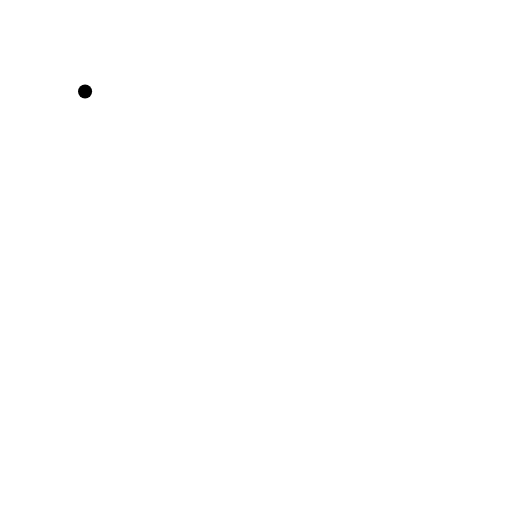
t = 0.00 s
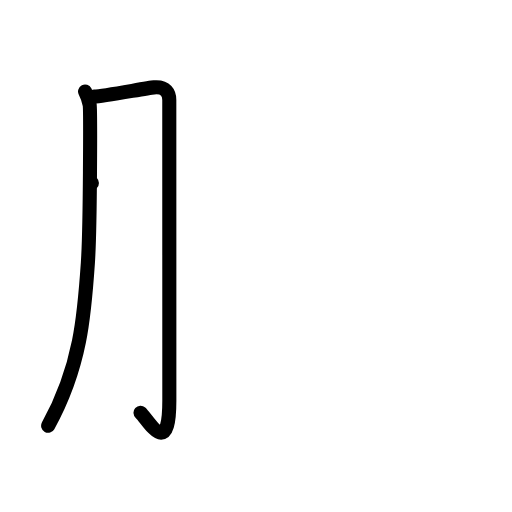
t = 2.00 s
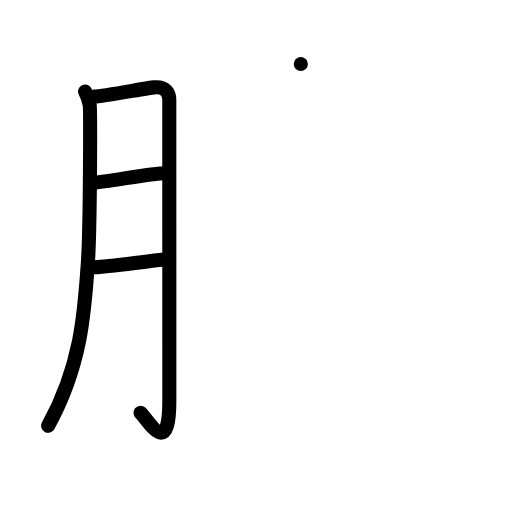
t = 4.00 s
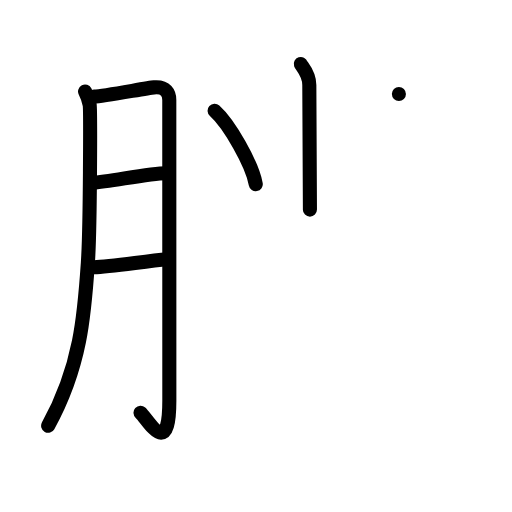
t = 6.00 s
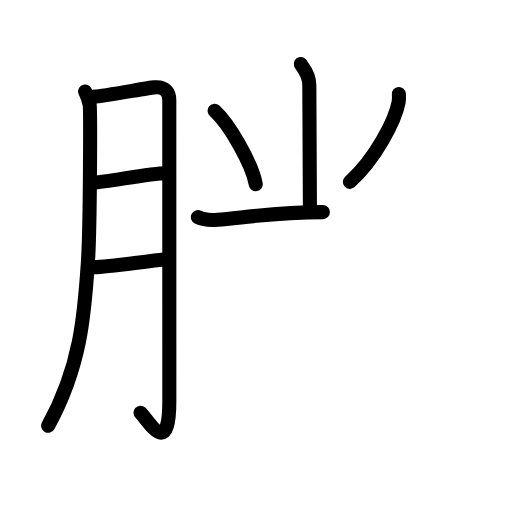
t = 7.50 s
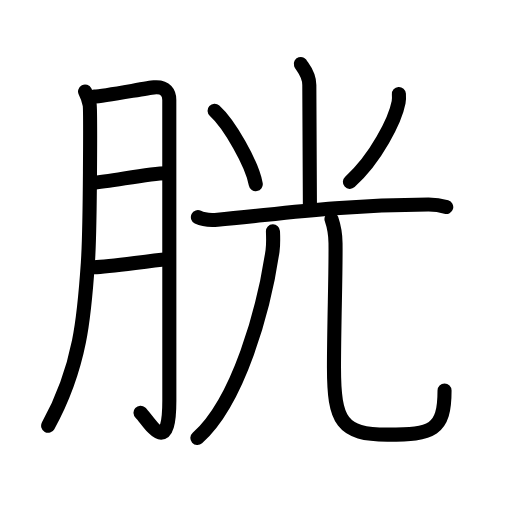
t = 10.00 s

The animated SVG that drew these frames (rendered in a browser with its animation timeline set to each time). Animation: 32 SMIL elements (animate=32); one cycle of 10.00 s.

<?xml version="1.0" encoding="UTF-8"?>
<!--
AniKanjiVG is licensed by CC-BY-SA Paul C. Sommerhoff (https://bitbucket.org/sommerhoff/anikanjivg).
AniKanjiVG uses KanjiVG which is licensed by CC-BY-SA Ulrich Apel (http://kanjivg.tagaini.net).
See also http://creativecommons.org/licenses/by-sa/3.0/
-->
<svg xmlns:kvg='http://kanjivg.tagaini.net' xmlns='http://www.w3.org/2000/svg' width='109' height='109' viewBox='0 0 109 109' style='fill:none;stroke:#000000;stroke-width:3;stroke-linecap:round;stroke-linejoin:round;' id="kvg:kanji_080f1"><g id="kvg:080f1" kvg:element="胱"><g id="kvg:080f1-g1" kvg:element="月" kvg:variant="true" kvg:original="肉" kvg:position="left" kvg:radical="general"><path id="kvg:080f1-s1" kvg:type="㇒" d="M18.11,19.49c0.49,0.95,0.81,1.88,0.98,2.8c0.16,0.92,0.14,25.9-0.38,33.63c-0.74,11-1.5,22.08-8.46,34.72"><animate attributeName="d" begin="0.0s" dur="0.3333333333333333s" from="M18.11,19.49C18.11,19.49,18.11,19.49,18.11,19.49" to="M18.11,19.49c0.49,0.95,0.81,1.88,0.98,2.8" />
<animate attributeName="d" begin="0.3333333333333333s" dur="0.3333333333333333s" from="M18.11,19.49c0.49,0.95,0.81,1.88,0.98,2.8c0,0,0,0,0,0,0" to="M18.11,19.49c0.49,0.95,0.81,1.88,0.98,2.8c0.16,0.92,0.14,25.9-0.38,33.63" />
<animate attributeName="d" begin="0.6666666666666666s" dur="0.3333333333333333s" from="M18.11,19.49c0.49,0.95,0.81,1.88,0.98,2.8c0.16,0.92,0.14,25.9-0.38,33.63c0,0,0,0,0,0,0" to="M18.11,19.49c0.49,0.95,0.81,1.88,0.98,2.8c0.16,0.92,0.14,25.9-0.38,33.63c-0.74,11-1.5,22.08-8.46,34.72" />
</path>
<path id="kvg:080f1-s2" kvg:type="㇆a" d="M20.06,20.56c1.95-0.06,11.28-1.84,12.73-1.96c2.6-0.23,3.25,1.31,3.25,2.67c0,3.23,0.01,45.72,0.01,64.05c0,12.61-4.48,4.05-6.14,2.54"><animate attributeName="d" begin="1.0s" dur="0.25s" from="M20.06,20.56C20.06,20.56,20.06,20.56,20.06,20.56" to="M20.06,20.56c1.95-0.06,11.28-1.84,12.73-1.96" />
<animate attributeName="d" begin="1.25s" dur="0.25s" from="M20.06,20.56c1.95-0.06,11.28-1.84,12.73-1.96c0,0,0,0,0,0,0" to="M20.06,20.56c1.95-0.06,11.28-1.84,12.73-1.96c2.6-0.23,3.25,1.31,3.25,2.67" />
<animate attributeName="d" begin="1.5s" dur="0.25s" from="M20.06,20.56c1.95-0.06,11.28-1.84,12.73-1.96c2.6-0.23,3.25,1.31,3.25,2.67c0,0,0,0,0,0,0" to="M20.06,20.56c1.95-0.06,11.28-1.84,12.73-1.96c2.6-0.23,3.25,1.31,3.25,2.67c0,3.23,0.01,45.72,0.01,64.05" />
<animate attributeName="d" begin="1.75s" dur="0.25s" from="M20.06,20.56c1.95-0.06,11.28-1.84,12.73-1.96c2.6-0.23,3.25,1.31,3.25,2.67c0,3.23,0.01,45.72,0.01,64.05c0,0,0,0,0,0,0" to="M20.06,20.56c1.95-0.06,11.28-1.84,12.73-1.96c2.6-0.23,3.25,1.31,3.25,2.67c0,3.23,0.01,45.72,0.01,64.05c0,12.61-4.48,4.05-6.14,2.54" />
<animate attributeName="d" begin="0s" dur="1.0s" from="M-100,-100" to="M-100,-100" />
</path>
<path id="kvg:080f1-s3" kvg:type="㇐a" d="M19.56,38.95c4.28-0.35,12.1-2.04,15.85-2.07"><animate attributeName="d" begin="2.0s" dur="1.0s" from="M19.56,38.95C19.56,38.95,19.56,38.95,19.56,38.95" to="M19.56,38.95c4.28-0.35,12.1-2.04,15.85-2.07" />
<animate attributeName="d" begin="0s" dur="2.0s" from="M-100,-100" to="M-100,-100" />
</path>
<path id="kvg:080f1-s4" kvg:type="㇐a" d="M20.01,56.9c3.52-0.08,10.8-1.28,15.58-1.7"><animate attributeName="d" begin="3.0s" dur="1.0s" from="M20.01,56.9C20.01,56.9,20.01,56.9,20.01,56.9" to="M20.01,56.9c3.52-0.08,10.8-1.28,15.58-1.7" />
<animate attributeName="d" begin="0s" dur="3.0s" from="M-100,-100" to="M-100,-100" />
</path>
</g>
<g id="kvg:080f1-g2" kvg:element="光" kvg:position="right"><g id="kvg:080f1-g3" kvg:element="⺌" kvg:variant="true" kvg:original="小" kvg:position="top"><path id="kvg:080f1-s5" kvg:type="㇑" d="M64.04,13.62c0.13,0.39,1.81,2.01,1.81,4.46c0,13.93,0.13,21.68,0.13,26.54"><animate attributeName="d" begin="4.0s" dur="0.5s" from="M64.04,13.62C64.04,13.62,64.04,13.62,64.04,13.62" to="M64.04,13.62c0.13,0.39,1.81,2.01,1.81,4.46" />
<animate attributeName="d" begin="4.5s" dur="0.5s" from="M64.04,13.62c0.13,0.39,1.81,2.01,1.81,4.46c0,0,0,0,0,0,0" to="M64.04,13.62c0.13,0.39,1.81,2.01,1.81,4.46c0,13.93,0.13,21.68,0.13,26.54" />
<animate attributeName="d" begin="0s" dur="4.0s" from="M-100,-100" to="M-100,-100" />
</path>
<path id="kvg:080f1-s6" kvg:type="㇔" d="M45.69,23.58c3.09,2.76,7.99,11.34,8.76,15.63"><animate attributeName="d" begin="5.0s" dur="1.0s" from="M45.69,23.58C45.69,23.58,45.69,23.58,45.69,23.58" to="M45.69,23.58c3.09,2.76,7.99,11.34,8.76,15.63" />
<animate attributeName="d" begin="0s" dur="5.0s" from="M-100,-100" to="M-100,-100" />
</path>
<path id="kvg:080f1-s7" kvg:type="㇒" d="M84.92,20c0.03,0.44,0.06,1.14-0.06,1.77c-0.71,3.74-4.79,11.93-10.37,16.95"><animate attributeName="d" begin="6.0s" dur="0.5s" from="M84.92,20C84.92,20,84.92,20,84.92,20" to="M84.92,20c0.03,0.44,0.06,1.14-0.06,1.77" />
<animate attributeName="d" begin="6.5s" dur="0.5s" from="M84.92,20c0.03,0.44,0.06,1.14-0.06,1.77c0,0,0,0,0,0,0" to="M84.92,20c0.03,0.44,0.06,1.14-0.06,1.77c-0.71,3.74-4.79,11.93-10.37,16.95" />
<animate attributeName="d" begin="0s" dur="6.0s" from="M-100,-100" to="M-100,-100" />
</path>
</g>
<g id="kvg:080f1-g4" kvg:element="兀" kvg:position="bottom"><g id="kvg:080f1-g5" kvg:element="一"><path id="kvg:080f1-s8" kvg:type="㇐" d="M42.13,46.23c1.09,0.54,3.09,0.63,4.18,0.54c11.35-0.91,23.98-3.08,44.87-3.23C93,43.53,94.09,43.8,95,44.07"><animate attributeName="d" begin="7.0s" dur="0.3333333333333333s" from="M42.13,46.23C42.13,46.23,42.13,46.23,42.13,46.23" to="M42.13,46.23c1.09,0.54,3.09,0.63,4.18,0.54" />
<animate attributeName="d" begin="7.333333333333333s" dur="0.3333333333333333s" from="M42.13,46.23c1.09,0.54,3.09,0.63,4.18,0.54c0,0,0,0,0,0,0" to="M42.13,46.23c1.09,0.54,3.09,0.63,4.18,0.54c11.35-0.91,23.98-3.08,44.87-3.23" />
<animate attributeName="d" begin="7.666666666666667s" dur="0.3333333333333333s" from="M42.13,46.23c1.09,0.54,3.09,0.63,4.18,0.54c11.35-0.91,23.98-3.08,44.87-3.23c0,0,0,0,0,0,0" to="M42.13,46.23c1.09,0.54,3.09,0.63,4.18,0.54c11.35-0.91,23.98-3.08,44.87-3.23C93,43.53,94.09,43.8,95,44.07" />
<animate attributeName="d" begin="0s" dur="7.0s" from="M-100,-100" to="M-100,-100" />
</path>
</g>
<g id="kvg:080f1-g6" kvg:element="儿" kvg:original="八"><g id="kvg:080f1-g7" kvg:element="丿"><path id="kvg:080f1-s9" kvg:type="㇒" d="M58.11,49.25c0.04,1.04,0.12,2.69-0.09,4.16c-1.83,12.52-7.26,32.07-16,39.84"><animate attributeName="d" begin="8.0s" dur="0.5s" from="M58.11,49.25C58.11,49.25,58.11,49.25,58.11,49.25" to="M58.11,49.25c0.04,1.04,0.12,2.69-0.09,4.16" />
<animate attributeName="d" begin="8.5s" dur="0.5s" from="M58.11,49.25c0.04,1.04,0.12,2.69-0.09,4.16c0,0,0,0,0,0,0" to="M58.11,49.25c0.04,1.04,0.12,2.69-0.09,4.16c-1.83,12.52-7.26,32.07-16,39.84" />
<animate attributeName="d" begin="0s" dur="8.0s" from="M-100,-100" to="M-100,-100" />
</path>
</g>
<path id="kvg:080f1-s10" kvg:type="㇟" d="M70.57,46.62c0.47,1.38,0.84,3,0.86,5.12c0.08,6.02-0.33,17.63-0.33,26.51c0,11.5,1.65,14.27,11.37,14.27c9.53,0,12.17-0.77,12.17-9.4"><animate attributeName="d" begin="9.0s" dur="0.25s" from="M70.57,46.62C70.57,46.62,70.57,46.62,70.57,46.62" to="M70.57,46.62c0.47,1.38,0.84,3,0.86,5.12" />
<animate attributeName="d" begin="9.25s" dur="0.25s" from="M70.57,46.62c0.47,1.38,0.84,3,0.86,5.12c0,0,0,0,0,0,0" to="M70.57,46.62c0.47,1.38,0.84,3,0.86,5.12c0.08,6.02-0.33,17.63-0.33,26.51" />
<animate attributeName="d" begin="9.5s" dur="0.25s" from="M70.57,46.62c0.47,1.38,0.84,3,0.86,5.12c0.08,6.02-0.33,17.63-0.33,26.51c0,0,0,0,0,0,0" to="M70.57,46.62c0.47,1.38,0.84,3,0.86,5.12c0.08,6.02-0.33,17.63-0.33,26.51c0,11.5,1.65,14.27,11.37,14.27" />
<animate attributeName="d" begin="9.75s" dur="0.25s" from="M70.57,46.62c0.47,1.38,0.84,3,0.86,5.12c0.08,6.02-0.33,17.63-0.33,26.51c0,11.5,1.65,14.27,11.37,14.27c0,0,0,0,0,0,0" to="M70.57,46.62c0.47,1.38,0.84,3,0.86,5.12c0.08,6.02-0.33,17.63-0.33,26.51c0,11.5,1.65,14.27,11.37,14.27c9.53,0,12.17-0.77,12.17-9.4" />
<animate attributeName="d" begin="0s" dur="9.0s" from="M-100,-100" to="M-100,-100" />
</path>
</g>
</g>
</g>
</g>
</svg>
